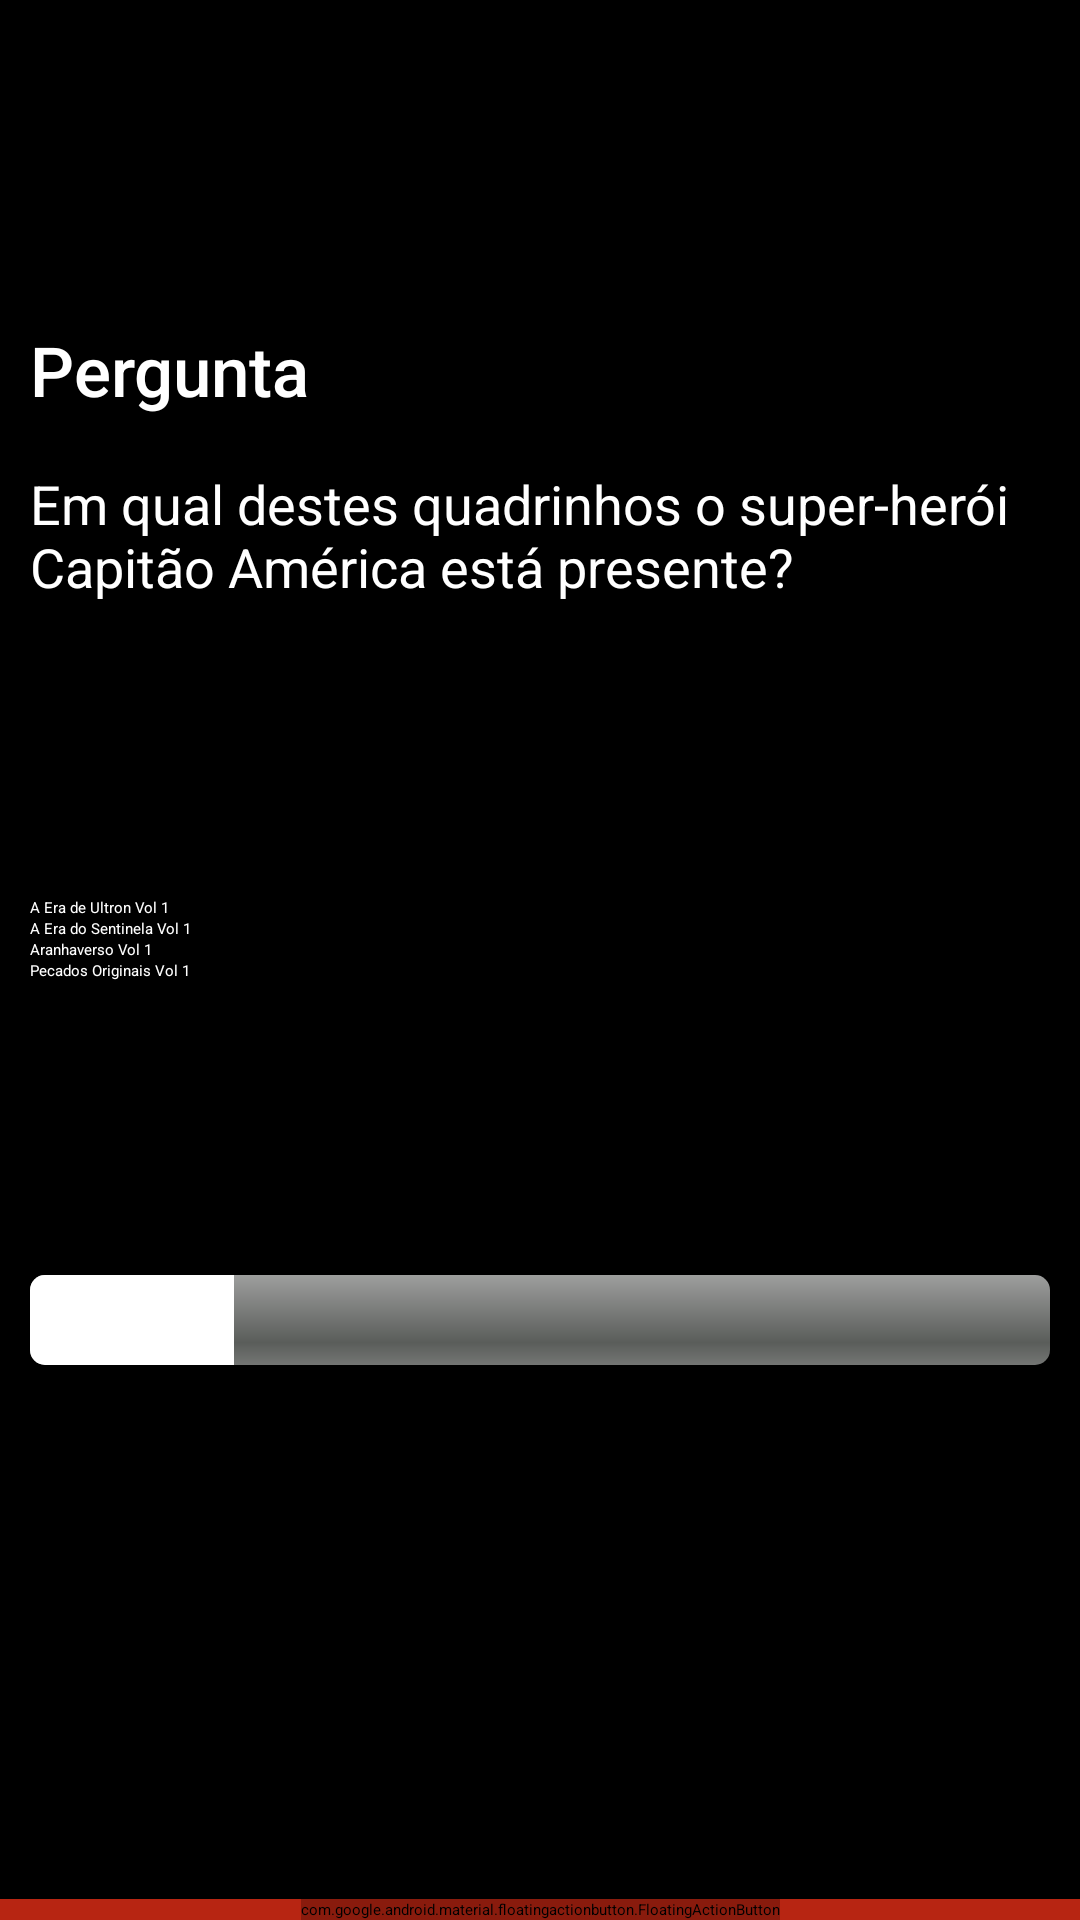

Here is an Android app screen rendered from its layout file. Give the layout XML and the strings, colors and styles it references.
<!-- AndroidManifest.xml: application theme Theme.MarvelGeek -->
<!-- res/layout/fragment_quiz.xml -->
<?xml version="1.0" encoding="utf-8"?>
<androidx.constraintlayout.widget.ConstraintLayout xmlns:android="http://schemas.android.com/apk/res/android"
    xmlns:app="http://schemas.android.com/apk/res-auto"
    xmlns:tools="http://schemas.android.com/tools"
    android:layout_width="match_parent"
    android:layout_height="match_parent"
    android:background="@color/black"
    tools:context=".Fragments.QuizFragment">

    <LinearLayout
        android:id="@+id/quiFraLlQuestion"
        android:layout_width="match_parent"
        android:layout_height="wrap_content"
        android:layout_marginTop="20dp"
        android:orientation="vertical"
        android:padding="10dp"
        app:layout_constraintBottom_toTopOf="@id/quiFraLlOptions"
        app:layout_constraintEnd_toEndOf="parent"
        app:layout_constraintStart_toStartOf="parent"
        app:layout_constraintTop_toTopOf="parent">

        <TextView
            android:id="@+id/quiFraTvLabelQuestion"
            android:layout_width="match_parent"
            android:layout_height="wrap_content"
            android:fontFamily="sans-serif-medium"
            android:text="Pergunta"
            android:textColor="@color/white"
            android:textSize="23sp" />

        <View
            android:id="@+id/dividerQuestion"
            android:layout_width="match_parent"
            android:layout_height="2dp"
            android:background="?android:attr/listDivider" />

        <TextView
            android:id="@+id/quiFraTvQuestion"
            android:layout_width="match_parent"
            android:layout_height="wrap_content"
            android:layout_marginTop="15dp"
            android:fontFamily="sans-serif"
            android:text="Em qual destes quadrinhos o super-herói Capitão América está presente?"
            android:textColor="@color/white"
            android:textSize="18sp" />
    </LinearLayout>

    <LinearLayout
        android:id="@+id/quiFraLlOptions"
        android:layout_width="match_parent"
        android:layout_height="wrap_content"
        android:orientation="vertical"
        android:padding="10dp"
        app:layout_constraintBottom_toTopOf="@id/quiFraLlProgress"
        app:layout_constraintEnd_toEndOf="parent"
        app:layout_constraintStart_toStartOf="parent"
        app:layout_constraintTop_toBottomOf="@id/quiFraLlQuestion">

        <RadioGroup
            android:id="@+id/quiFraRgOptions"
            android:layout_width="match_parent"
            android:layout_height="wrap_content"
            android:checkedButton="@+id/radio_button_1">

            <RadioButton
                android:id="@+id/quiFraRgOption1"
                android:layout_width="match_parent"
                android:layout_height="match_parent"
                android:text="A Era de Ultron Vol 1"
                android:textColor="@color/white" />

            <RadioButton
                android:id="@+id/quiFraRgOption2"
                android:layout_width="match_parent"
                android:layout_height="match_parent"
                android:text="A Era do Sentinela Vol 1"
                android:textColor="@color/white" />

            <RadioButton
                android:id="@+id/quiFraRgOption3"
                android:layout_width="match_parent"
                android:layout_height="match_parent"
                android:text="Aranhaverso Vol 1"
                android:textColor="@color/white" />

            <RadioButton
                android:id="@+id/quiFraRgOption4"
                android:layout_width="match_parent"
                android:layout_height="match_parent"
                android:text="Pecados Originais Vol 1"
                android:textColor="@color/white" />
        </RadioGroup>
    </LinearLayout>

    <LinearLayout
        android:id="@+id/quiFraLlProgress"
        android:layout_width="match_parent"
        android:layout_height="wrap_content"
        android:layout_marginBottom="40dp"
        android:gravity="center"
        android:orientation="vertical"
        android:padding="10dp"
        app:layout_constraintBottom_toBottomOf="parent"
        app:layout_constraintEnd_toEndOf="parent"
        app:layout_constraintStart_toStartOf="parent"
        app:layout_constraintTop_toBottomOf="@id/quiFraLlOptions">

        <ProgressBar
            android:id="@+id/quiFraProgressBar"
            style="@android:style/Widget.ProgressBar.Horizontal"
            android:layout_width="match_parent"
            android:layout_height="30dp"
            android:progress="20"
            android:progressTint="@color/white" />

        <LinearLayout
            android:layout_width="match_parent"
            android:layout_height="wrap_content"
            android:layout_marginTop="50dp"
            android:gravity="center"
            android:orientation="horizontal">

            <Button
                android:id="@+id/quiFraBtnBack"
                android:layout_width="wrap_content"
                android:layout_height="wrap_content"
                android:text="@string/backQuiz" />

            <Button
                android:id="@+id/quiFraBtnNext"
                android:layout_width="wrap_content"
                android:layout_height="wrap_content"
                android:layout_marginLeft="50dp"
                android:text="@string/nextQuiz" />
        </LinearLayout>
    </LinearLayout>

        <include
            layout="@layout/bottom_menu"/>
</androidx.constraintlayout.widget.ConstraintLayout>
<!-- res/layout/bottom_menu.xml (included above) -->
<?xml version="1.0" encoding="utf-8"?>
<androidx.constraintlayout.widget.ConstraintLayout
    xmlns:android="http://schemas.android.com/apk/res/android"
    xmlns:app="http://schemas.android.com/apk/res-auto"
    android:layout_width="match_parent"
    android:layout_height="match_parent">

    <androidx.coordinatorlayout.widget.CoordinatorLayout
        android:id="@+id/clAppBar"
        android:layout_width="match_parent"
        android:layout_height="95dp"
        app:layout_constraintBottom_toBottomOf="parent"
        app:layout_constraintEnd_toEndOf="parent"
        app:layout_constraintStart_toStartOf="parent">

        <com.google.android.material.bottomappbar.BottomAppBar
            android:id="@+id/abHome"
            android:layout_width="match_parent"
            android:layout_height="wrap_content"
            android:layout_gravity="bottom"
            android:backgroundTint="@color/marvelRed"
            android:clickable="true"
            app:fabAlignmentMode="end"
            app:layout_constraintBottom_toBottomOf="parent"
            app:navigationIcon="@drawable/ic_favorite" />

        <com.google.android.material.floatingactionbutton.FloatingActionButton
            android:id="@+id/fbQuiz"
            android:layout_width="wrap_content"
            android:layout_height="wrap_content"
            android:backgroundTint="@color/darkRed"
            android:clickable="true"
            app:layout_anchor="@+id/abHome"
            app:layout_anchorGravity="center"
            app:srcCompat="@drawable/ic_game" />
    </androidx.coordinatorlayout.widget.CoordinatorLayout>

</androidx.constraintlayout.widget.ConstraintLayout>
<!-- resources referenced by this layout -->
<resources>
  <color name="black">#FF000000</color>
  <color name="darkRed">#FF891B0D</color>
  <color name="marvelRed">#FFB72512</color>
  <color name="white">#FFFFFFFF</color>
  <string name="backQuiz">Back</string>
  <string name="nextQuiz">Next</string>
  <style name="Theme.MarvelGeek" parent="Theme.MaterialComponents.DayNight.DarkActionBar">
          
          <item name="colorPrimary">@color/marvelRed</item>
          <item name="colorPrimaryVariant">@color/darkRed</item>
          <item name="colorOnPrimary">@color/white</item>
          <item name="android:statusBarColor" tools:targetApi="l">?attr/colorPrimaryVariant</item>
          
  
      </style>
</resources>
